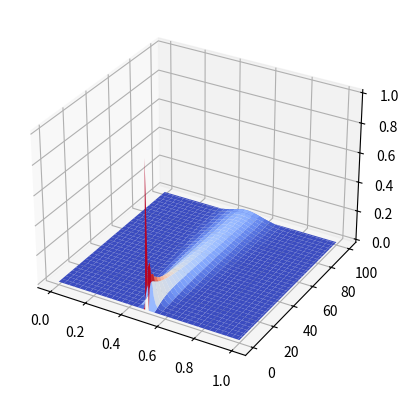

The matplotlib source for this figure:
import numpy as np

x=np.linspace(0,1,101)
t=np.linspace(0,100,101)
u = np.zeros([101,101])
u[0][50] = 1

for j in range(1,100):
	u[j] = u[j-1]
	for i in range(1,100):
		u[j,i] +=(u[j,i+1]-2*u[j,i]+u[j,i-1])/4

import matplotlib.pyplot as plt
from matplotlib import cm
from mpl_toolkits import mplot3d
X,T=np.meshgrid(x,t)
fig=plt.figure()
ax=plt.axes(projection='3d')
ax.plot_surface(X,T,u,cmap=cm.coolwarm)
plt.show()
